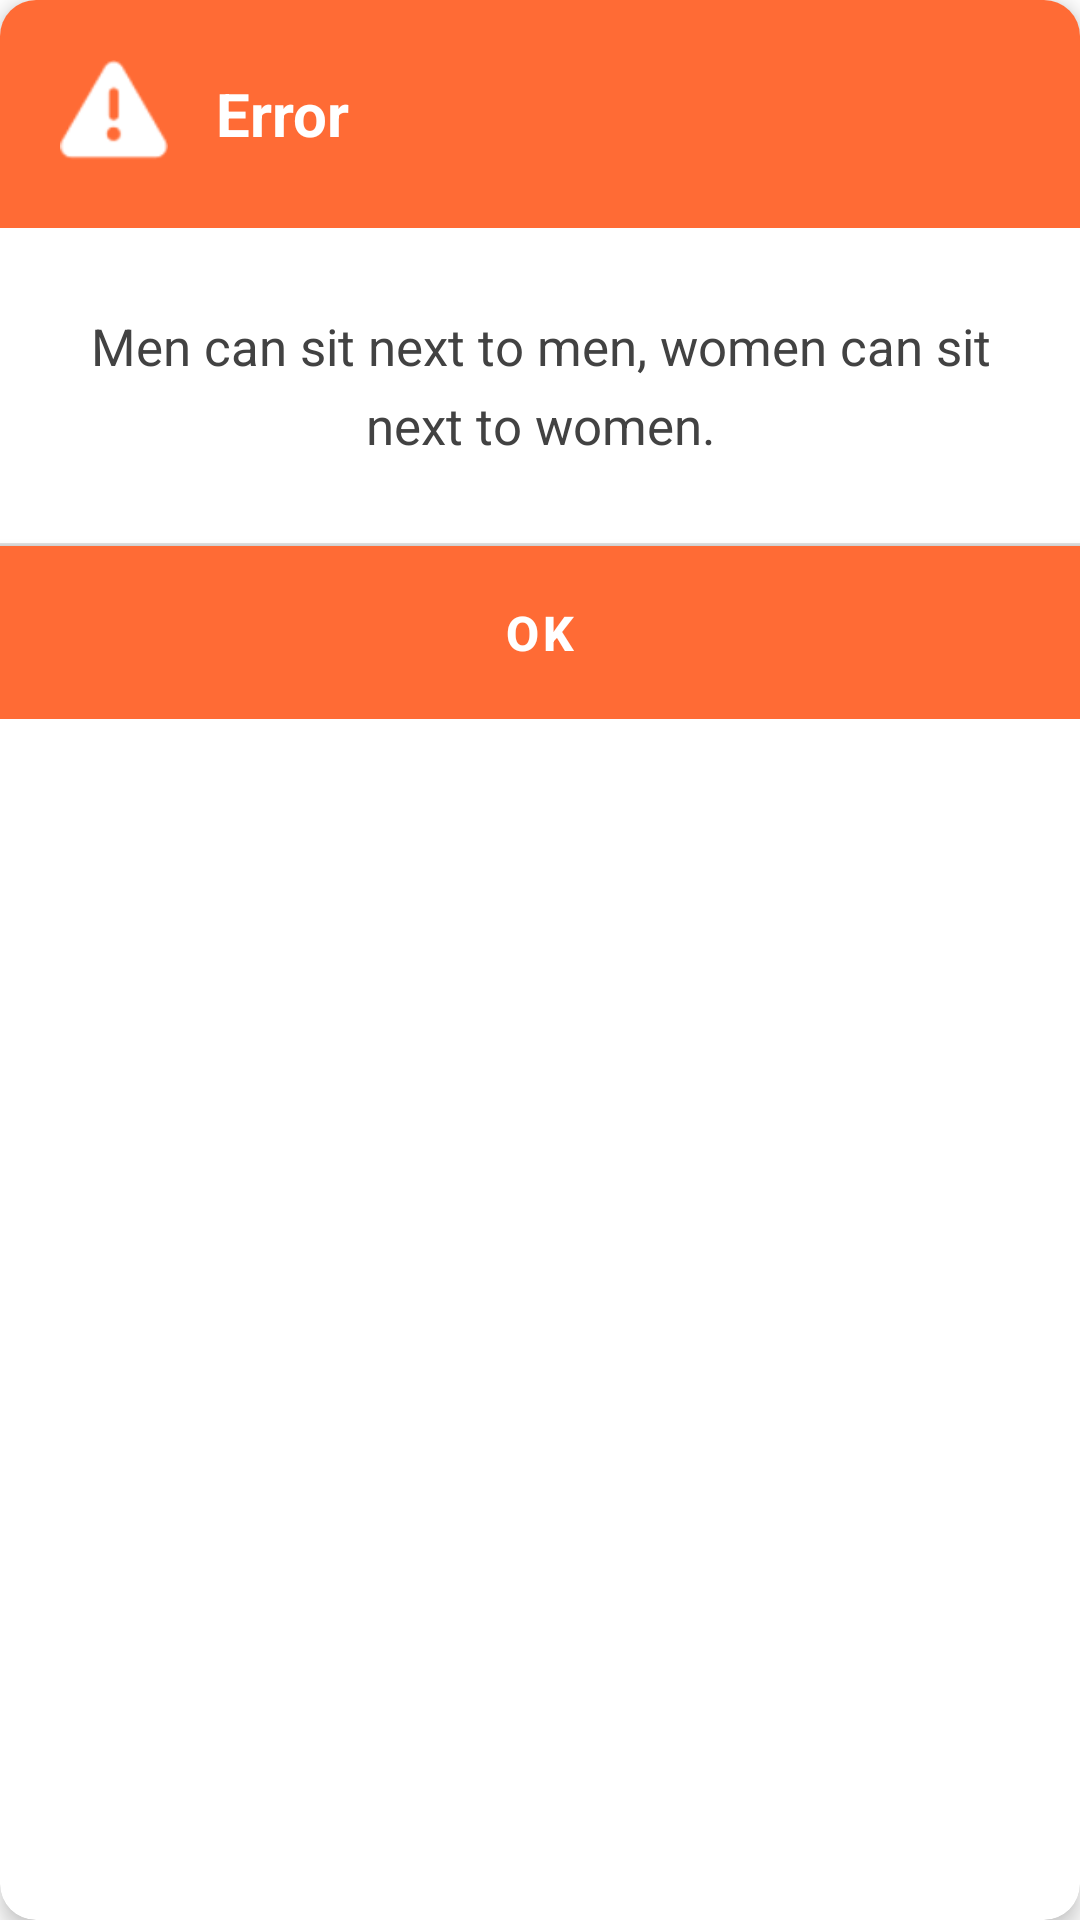

This screen was rendered from an Android layout file. Write that file and the resources it references.
<!-- AndroidManifest.xml: application theme Theme.SoraReservation -->
<!-- res/layout/dialog_gender_warning.xml -->
<?xml version="1.0" encoding="utf-8"?>
<com.google.android.material.card.MaterialCardView
    xmlns:android="http://schemas.android.com/apk/res/android"
    xmlns:app="http://schemas.android.com/apk/res-auto"
    android:layout_width="match_parent"
    android:layout_height="wrap_content"
    app:cardCornerRadius="@dimen/card_corner_radius"
    app:cardElevation="@dimen/card_elevation"
    app:cardBackgroundColor="@color/dialog_background">

    <LinearLayout
        android:layout_width="match_parent"
        android:layout_height="wrap_content"
        android:orientation="vertical">

        
        <LinearLayout
            android:layout_width="match_parent"
            android:layout_height="wrap_content"
            android:orientation="horizontal"
            android:background="@color/dialog_title_background"
            android:padding="20dp"
            android:gravity="center_vertical">

            <ImageView
                android:layout_width="36dp"
                android:layout_height="36dp"
                android:src="@android:drawable/ic_dialog_alert"
                app:tint="@color/white"
                android:contentDescription="@string/error"
                android:layout_marginEnd="16dp" />

            <TextView
                android:id="@+id/dialogTitle"
                android:layout_width="0dp"
                android:layout_height="wrap_content"
                android:layout_weight="1"
                android:text="@string/error"
                android:textColor="@color/dialog_title_text"
                android:textSize="20sp"
                android:textStyle="bold" />

        </LinearLayout>

        
        <LinearLayout
            android:layout_width="match_parent"
            android:layout_height="wrap_content"
            android:orientation="vertical"
            android:padding="28dp"
            android:gravity="center">

            <TextView
                android:id="@+id/dialogMessage"
                android:layout_width="match_parent"
                android:layout_height="wrap_content"
                android:text="@string/gender_conflict_error"
                android:textColor="@color/dialog_message_text"
                android:textSize="17sp"
                android:lineSpacingMultiplier="1.3"
                android:gravity="center"
                android:textStyle="normal" />

        </LinearLayout>

        
        <View
            android:layout_width="match_parent"
            android:layout_height="1dp"
            android:background="#E0E0E0" />

        <com.google.android.material.button.MaterialButton
            android:id="@+id/dialogButton"
            android:layout_width="match_parent"
            android:layout_height="wrap_content"
            android:text="@string/ok"
            android:textColor="@color/dialog_button_text"
            android:backgroundTint="@color/dialog_button_background"
            android:textSize="@dimen/text_size_body"
            android:textStyle="bold"
            android:paddingVertical="@dimen/button_padding_vertical"
            android:paddingHorizontal="@dimen/button_padding_horizontal"
            android:insetTop="0dp"
            android:insetBottom="0dp"
            style="@style/Widget.MaterialComponents.Button"
            app:cornerRadius="0dp" />

    </LinearLayout>

</com.google.android.material.card.MaterialCardView>
<!-- resources referenced by this layout -->
<resources>
  <color name="dialog_background">#FFFFFFFF</color>
  <color name="dialog_button_background">#FFFF6B35</color>
  <color name="dialog_button_text">#FFFFFFFF</color>
  <color name="dialog_message_text">#FF424242</color>
  <color name="dialog_title_background">#FFFF6B35</color>
  <color name="dialog_title_text">#FFFFFFFF</color>
  <color name="white">#FFFFFFFF</color>
  <dimen name="button_padding_horizontal">24dp</dimen>
  <dimen name="button_padding_vertical">18dp</dimen>
  <dimen name="card_corner_radius">12dp</dimen>
  <dimen name="card_elevation">4dp</dimen>
  <dimen name="text_size_body">16sp</dimen>
  <string name="error">Error</string>
  <string name="gender_conflict_error">Men can sit next to men, women can sit next to women.</string>
  <string name="ok">OK</string>
  <style name="Theme.SoraReservation" parent="Theme.MaterialComponents.DayNight.DarkActionBar">
          
          <item name="colorPrimary">@color/primary</item>
          <item name="colorPrimaryVariant">@color/primary_dark</item>
          <item name="colorOnPrimary">@color/white</item>
          
          <item name="colorSecondary">@color/accent</item>
          <item name="colorSecondaryVariant">@color/accent</item>
          <item name="colorOnSecondary">@color/black</item>
          
          <item name="android:statusBarColor">?attr/colorPrimaryVariant</item>
          
          <item name="android:windowBackground">@color/background</item>
      </style>
  <color name="primary">#FFFF6B35</color>
  <color name="primary_dark">#FFE85A1F</color>
  <color name="accent">#FFFF6B35</color>
  <color name="black">#FF000000</color>
  <color name="background">#FFFFFFFF</color>
</resources>
